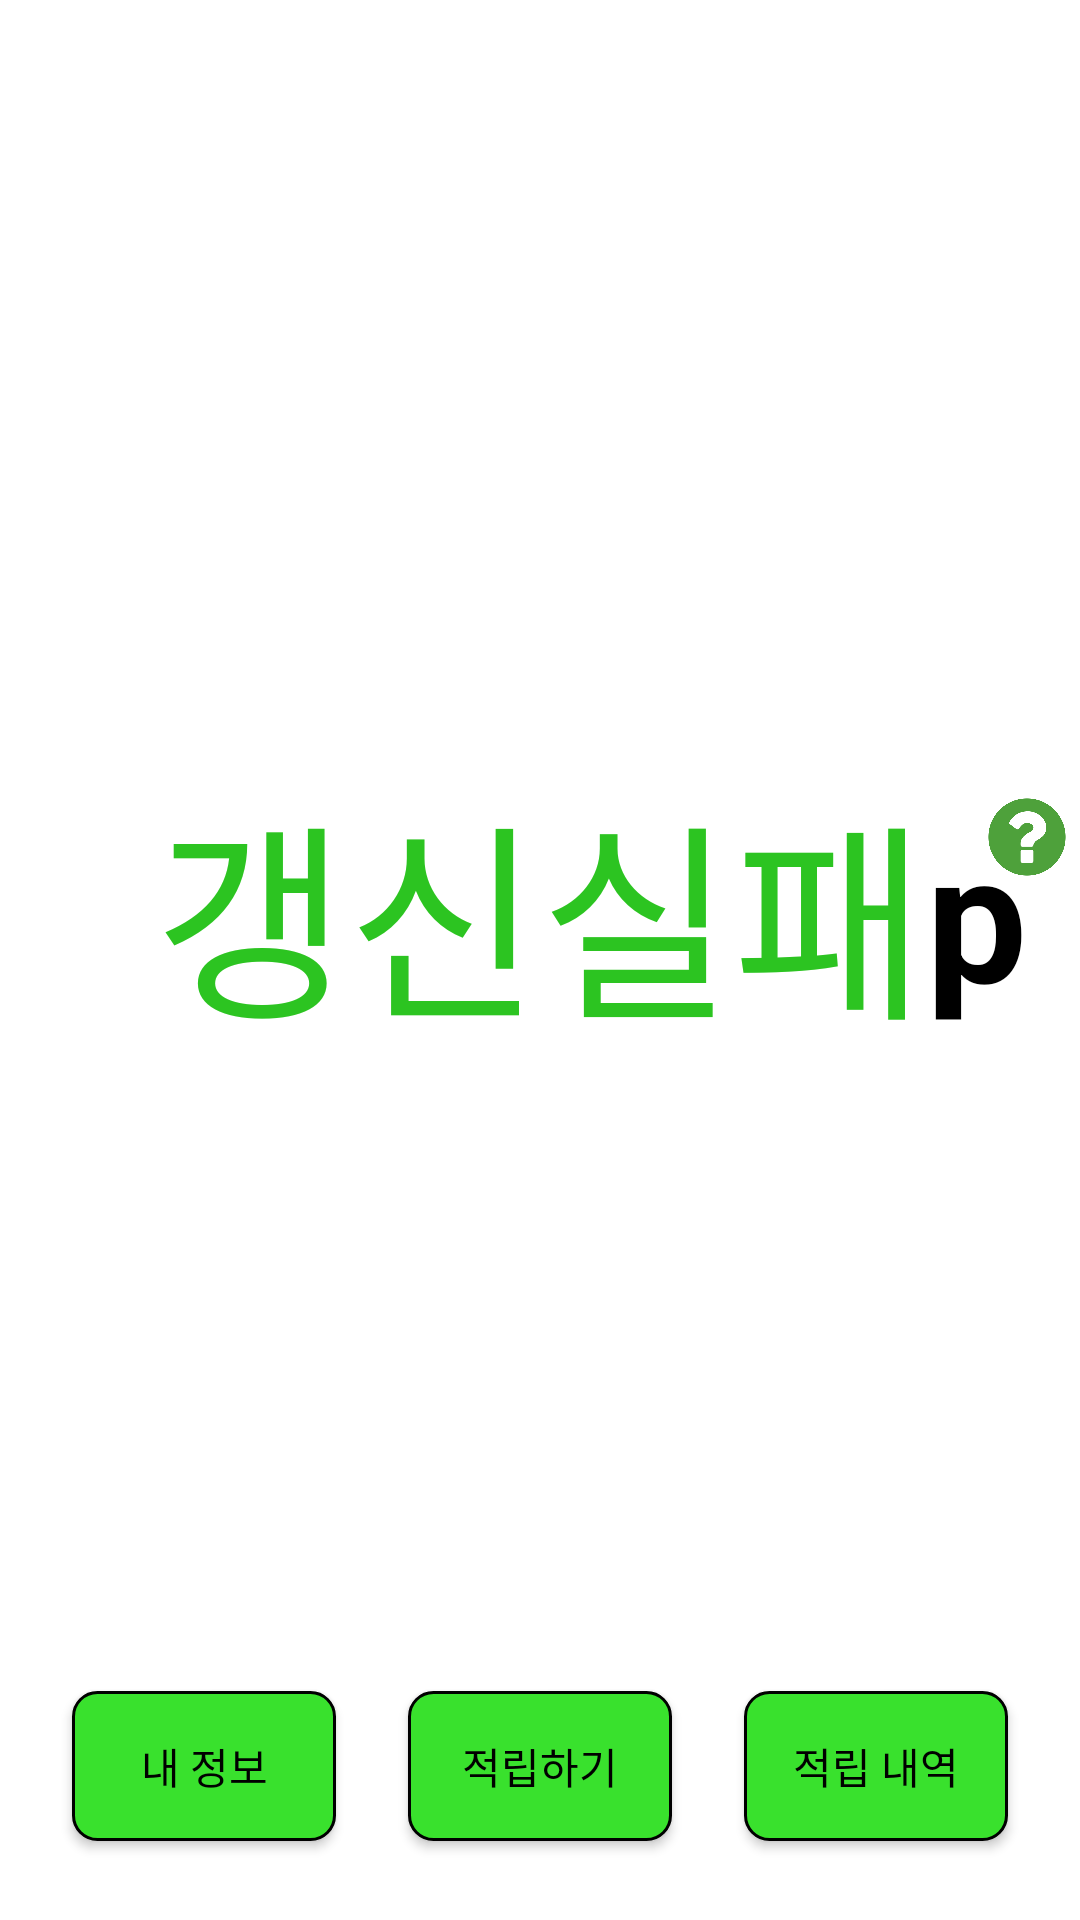

This screen was rendered from an Android layout file. Write that file and the resources it references.
<!-- AndroidManifest.xml: application theme Theme.MyApplication -->
<!-- res/layout/activity_main.xml -->
<?xml version="1.0" encoding="utf-8"?>

<androidx.constraintlayout.widget.ConstraintLayout xmlns:android="http://schemas.android.com/apk/res/android"
    xmlns:app="http://schemas.android.com/apk/res-auto"
    xmlns:tools="http://schemas.android.com/tools"
    android:layout_width="match_parent"
    android:layout_height="match_parent"
    android:background="@color/white"
    tools:context=".MainActivity">
    
    <TextView
        android:id="@+id/textView12"
        android:layout_width="wrap_content"
        android:layout_height="wrap_content"
        android:text="p"
        android:textColor="@color/black"
        android:textSize="60sp"
        android:textStyle="bold"
        app:layout_constraintBottom_toBottomOf="@+id/PointTextView"
        app:layout_constraintStart_toEndOf="@id/PointTextView"
        app:layout_constraintTop_toTopOf="@+id/PointTextView" />

    <TextView
        android:id="@+id/PointTextView"
        android:layout_width="wrap_content"
        android:layout_height="wrap_content"
        android:text="갱신실패"
        android:textColor="@color/green"
        android:textSize="70sp"
        app:layout_constraintBottom_toBottomOf="parent"
        app:layout_constraintEnd_toEndOf="parent"
        app:layout_constraintStart_toStartOf="parent"
        app:layout_constraintTop_toTopOf="parent"
        app:layout_constraintVertical_bias="0.47" />

    <Button
        android:id="@+id/myInfo_button"
        android:layout_width="wrap_content"
        android:layout_height="50dp"
        android:background="@drawable/button_background"
        android:text="내 정보"
        android:textColor="@color/black"
        app:layout_constraintBottom_toTopOf="@id/guideline7"
        app:layout_constraintEnd_toStartOf="@+id/select_item"
        app:layout_constraintStart_toStartOf="parent"
        app:layout_constraintTop_toBottomOf="@id/guideline7"
        tools:layout_editor_absoluteY="538dp" />

    <Button
        android:id="@+id/hitoryButton"
        android:layout_width="wrap_content"
        android:layout_height="50dp"
        android:background="@drawable/button_background"
        android:text="적립 내역"
        android:textColor="@color/black"
        app:layout_constraintBottom_toTopOf="@id/guideline7"
        app:layout_constraintEnd_toEndOf="parent"
        app:layout_constraintStart_toEndOf="@+id/select_item"
        app:layout_constraintTop_toBottomOf="@id/guideline7"
        tools:layout_editor_absoluteY="539dp" />

    <Button
        android:id="@+id/select_item"
        android:layout_width="wrap_content"
        android:layout_height="50dp"
        android:layout_marginBottom="144dp"
        android:background="@drawable/button_background"
        android:text="적립하기"
        android:textColor="@color/black"
        app:layout_constraintBottom_toTopOf="@id/guideline7"
        app:layout_constraintEnd_toEndOf="@id/guideline"
        app:layout_constraintStart_toStartOf="@id/guideline"
        app:layout_constraintTop_toBottomOf="@id/guideline7" />

    <androidx.constraintlayout.widget.Guideline
        android:id="@+id/guideline"
        android:layout_width="wrap_content"
        android:layout_height="wrap_content"
        android:orientation="vertical"
        app:layout_constraintGuide_percent="0.5" />

    <androidx.constraintlayout.widget.Guideline
        android:id="@+id/guideline7"
        android:layout_width="wrap_content"
        android:layout_height="wrap_content"
        android:orientation="horizontal"
        app:layout_constraintGuide_percent="0.92" />

    <ImageView
        android:id="@+id/q_mark_image_view"
        android:layout_width="30sp"
        android:layout_height="30sp"
        app:layout_constraintEnd_toEndOf="@+id/textView12"
        app:layout_constraintStart_toEndOf="@+id/textView12"
        app:layout_constraintTop_toTopOf="@+id/textView12"
        app:srcCompat="@drawable/question_icon_green" />


</androidx.constraintlayout.widget.ConstraintLayout>
<!-- resources referenced by this layout -->
<resources>
  <color name="black">#FF000000</color>
  <color name="green">#2cc421</color>
  <color name="white">#FFFFFFFF</color>
  <!-- drawable button_background (drawable) -->
  <?xml version="1.0" encoding="utf-8"?>
  
  <shape xmlns:android="http://schemas.android.com/apk/res/android"
      android:shape="rectangle">
      <solid android:color="@color/bright_green"/>
      <stroke
          android:width="1dp"
          android:color="@color/black"/>
      <corners android:radius="8dp"/>
  </shape>
  <!-- drawable question_icon_green: png bitmap (drawable, 14830 bytes) -->
  <style name="Theme.MyApplication" parent="Theme.AppCompat.Light.NoActionBar">
          
          <item name="colorPrimary">@color/green</item>
          <item name="colorPrimaryDark">@color/dark_green</item>
          <item name="colorAccent">@color/black</item>
      </style>
  <color name="bright_green">#39e12d</color>
  <color name="dark_green">#006400</color>
</resources>
